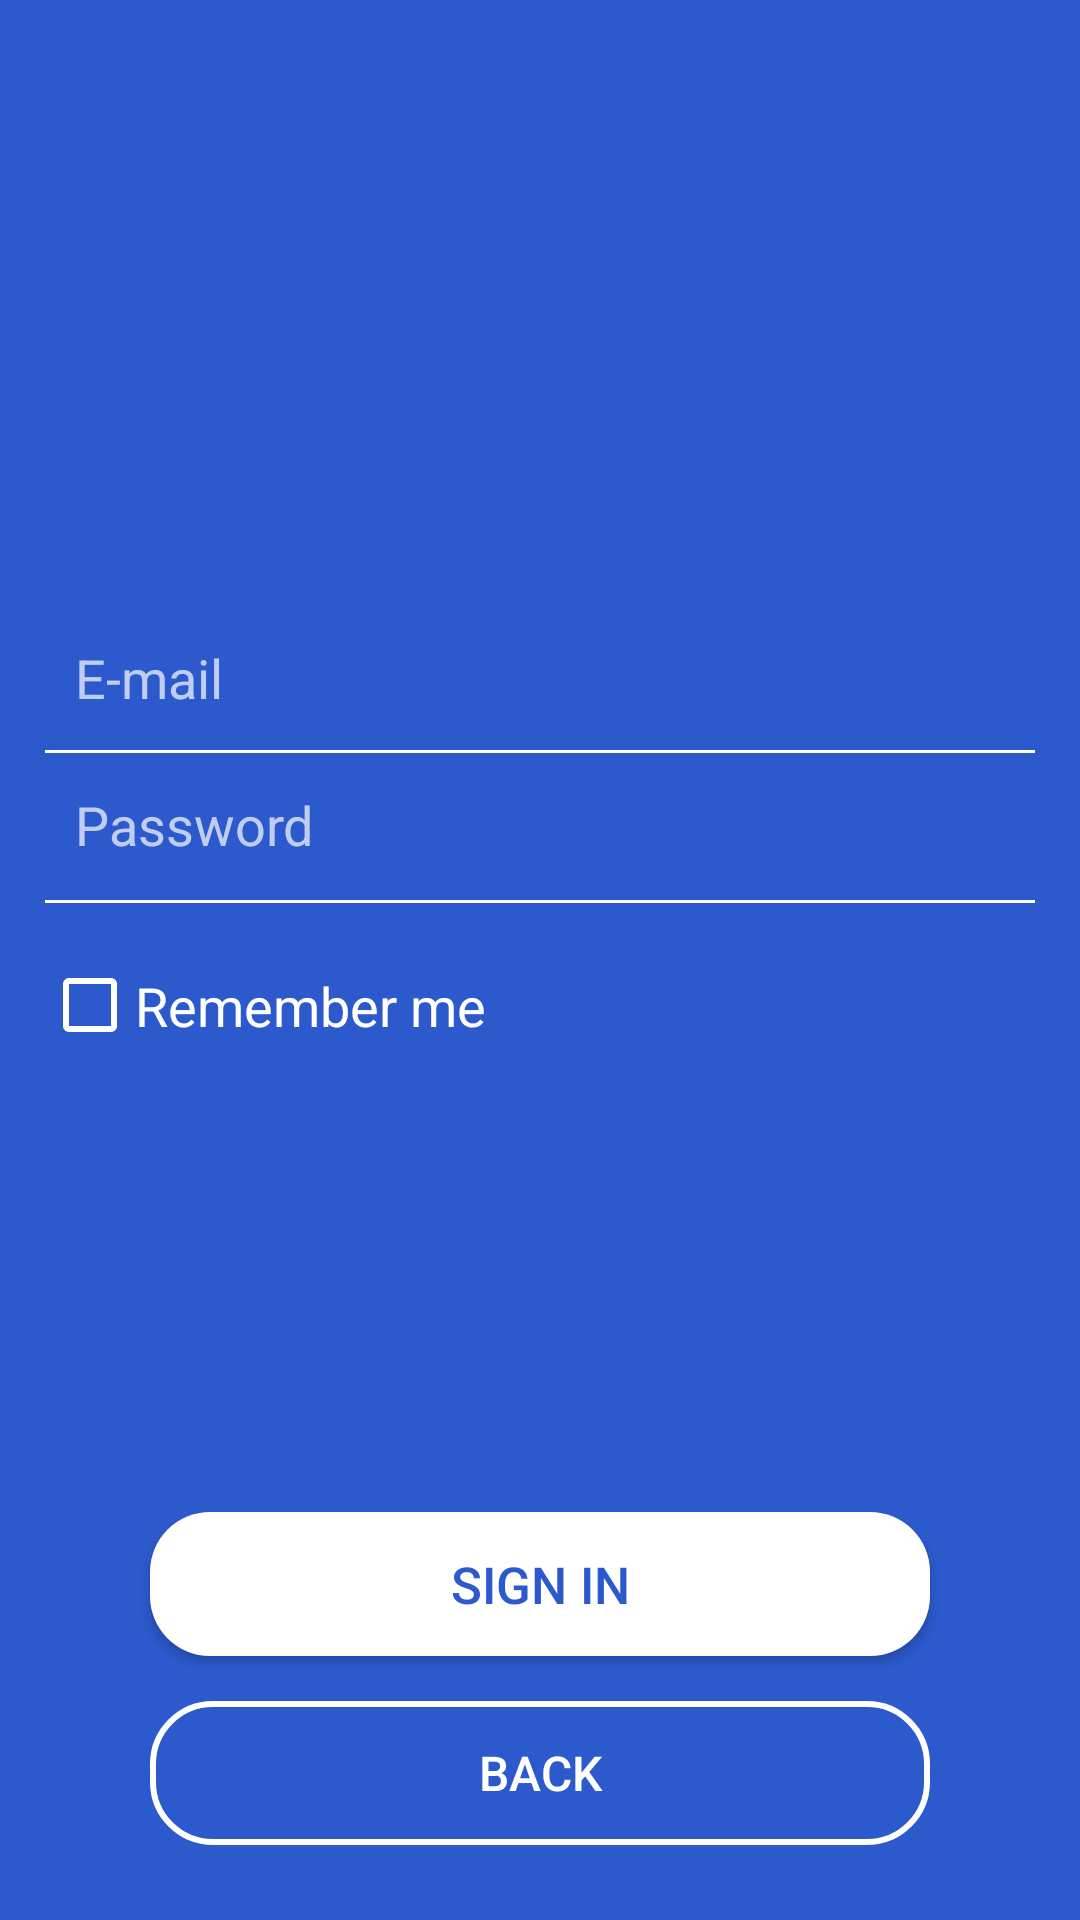

Layout XML and referenced resources for this Android screen:
<!-- AndroidManifest.xml: application theme Theme.MeetYou -->
<!-- res/layout/activity_sign_in.xml -->
<?xml version="1.0" encoding="utf-8"?>
<RelativeLayout xmlns:android="http://schemas.android.com/apk/res/android"
    xmlns:app="http://schemas.android.com/apk/res-auto"
    android:layout_width="match_parent"
    android:layout_height="match_parent"
    android:background="@color/white">

    <RelativeLayout
        android:layout_width="match_parent"
        android:layout_height="match_parent">
        <com.google.android.material.imageview.ShapeableImageView
            android:id="@+id/logo_image_view"
            android:layout_width="100dp"
            android:layout_height="100dp"
            android:layout_centerInParent="true"
            android:src="@mipmap/ic_launcher"
            app:shapeAppearanceOverlay="@style/circular"/>
    </RelativeLayout>

    <RelativeLayout
        android:id="@+id/registration_window"
        android:layout_width="1227px"
        android:layout_height="2660px"
        android:background="@color/main">

        <LinearLayout
            android:layout_width="match_parent"
            android:layout_height="wrap_content"
            android:orientation="vertical"
            android:layout_alignParentBottom="true"
            android:id="@+id/buttons_space">

            <androidx.appcompat.widget.AppCompatButton
                android:id="@+id/sign_in_button"
                android:layout_width="match_parent"
                android:layout_height="wrap_content"
                android:layout_marginRight="50dp"
                android:layout_marginLeft="50dp"
                android:layout_marginTop="15dp"
                android:layout_marginBottom="15dp"
                android:text="@string/sign_in_button"
                android:textColor="#2c59cc"
                android:textSize="17sp"
                android:textStyle="normal"
                android:background="@drawable/button_background" />

            <androidx.appcompat.widget.AppCompatButton
                android:id="@+id/go_back_button"
                android:layout_width="match_parent"
                android:layout_height="wrap_content"
                android:layout_marginRight="50dp"
                android:layout_marginLeft="50dp"
                android:layout_marginBottom="25dp"
                android:text="@string/back_button"
                android:textColor="#ffffff"
                android:textSize="16sp"
                android:textStyle="normal"
                android:background="@drawable/button_outline_background" />
        </LinearLayout>

        <RelativeLayout
            android:id="@+id/register_space"
            android:layout_width="match_parent"
            android:layout_height="wrap_content"
            android:layout_marginTop="200dp"
            android:layout_centerHorizontal="true">

            <EditText
                android:id="@+id/mail_text"
                android:layout_width="match_parent"
                android:layout_height="50dp"
                android:layout_marginTop="1dp"
                android:layout_marginBottom="15dp"
                android:layout_marginLeft="15dp"
                android:layout_marginRight="15dp"
                android:background="#00000000"
                android:hint="@string/mail_input_text"
                android:inputType="textEmailAddress"
                android:padding="10dp"
                android:textColor="@color/white"
                android:textColorHint="#b3ffffff"
                android:textSize="18sp"
                style="@style/CustomCursorStyleWhite"/>

            <View
                android:layout_width="match_parent"
                android:layout_height="1dp"
                android:layout_marginTop="50dp"
                android:layout_marginLeft="15dp"
                android:layout_marginRight="15dp"
                android:background="#ffffff" />

            <EditText
                android:id="@+id/password"
                android:layout_width="match_parent"
                android:layout_height="50dp"
                android:layout_marginTop="50dp"
                android:layout_marginBottom="15dp"
                android:layout_marginLeft="15dp"
                android:layout_marginRight="15dp"
                android:background="#00000000"
                android:hint="@string/password_input_text"
                android:inputType="textPassword"
                android:padding="10dp"
                android:textColor="@color/white"
                android:textColorHint="#b3ffffff"
                android:textSize="18sp"
                style="@style/CustomCursorStyleWhite" />

            <View
                android:layout_width="match_parent"
                android:layout_height="1dp"
                android:layout_marginTop="100dp"
                android:layout_marginLeft="15dp"
                android:layout_marginRight="15dp"
                android:background="#ffffff" />
            <com.google.android.material.checkbox.MaterialCheckBox
                android:id="@+id/remember_me_checkbox"
                android:layout_width="30dp"
                android:layout_height="30dp"
                android:layout_marginTop="120dp"
                android:layout_marginLeft="15dp"
                android:outlineAmbientShadowColor="@android:color/transparent"
                android:outlineSpotShadowColor="@android:color/transparent"
                android:background="@android:color/transparent"
                android:checked="false"
                android:buttonTint="@android:color/white" />

            <TextView
                android:layout_width="wrap_content"
                android:layout_height="wrap_content"
                android:layout_alignLeft="@+id/remember_me_checkbox"
                android:layout_alignTop="@+id/remember_me_checkbox"
                android:layout_marginLeft="30dp"
                android:layout_marginTop="3dp"
                android:text="@string/remember_me"
                android:textColor="@android:color/white"
                android:textSize="18sp" />
        </RelativeLayout>

    </RelativeLayout>
</RelativeLayout>
<!-- resources referenced by this layout -->
<resources>
  <color name="main">#2C59CC</color>
  <color name="white">#FFFFFFFF</color>
  <!-- drawable button_background (drawable) -->
  <shape xmlns:android="http://schemas.android.com/apk/res/android">
      <solid android:color="#FFFFFF" />
      <corners android:radius="20dp" />
  </shape>
  <!-- drawable button_outline_background (drawable) -->
  <shape xmlns:android="http://schemas.android.com/apk/res/android">
      <stroke android:width="2dp" android:color="#FFFFFF" />
      <corners android:radius="20dp" />
  </shape>
  <!-- mipmap ic_launcher: webp bitmap (mipmap-hdpi, 874 bytes) -->
  <string name="back_button">Back</string>
  <string name="mail_input_text">E-mail</string>
  <string name="password_input_text">Password</string>
  <string name="remember_me">Remember me</string>
  <string name="sign_in_button">Sign In</string>
  <style name="CustomCursorStyleWhite" parent="android:Widget.EditText">
          <item name="android:textCursorDrawable">@drawable/custom_white_cursor_drawable</item>
      </style>
  <style name="circular">
          <item name="cornerSize">50%</item>
      </style>
  <style name="Theme.MeetYou" parent="Base.Theme.MeetYou" />
  <style name="Base.Theme.MeetYou" parent="Theme.AppCompat.Light.NoActionBar">
          
          
          <item name="colorPrimary">@color/white</item>
          <item name="colorSecondary">@color/main</item>
      </style>
</resources>
